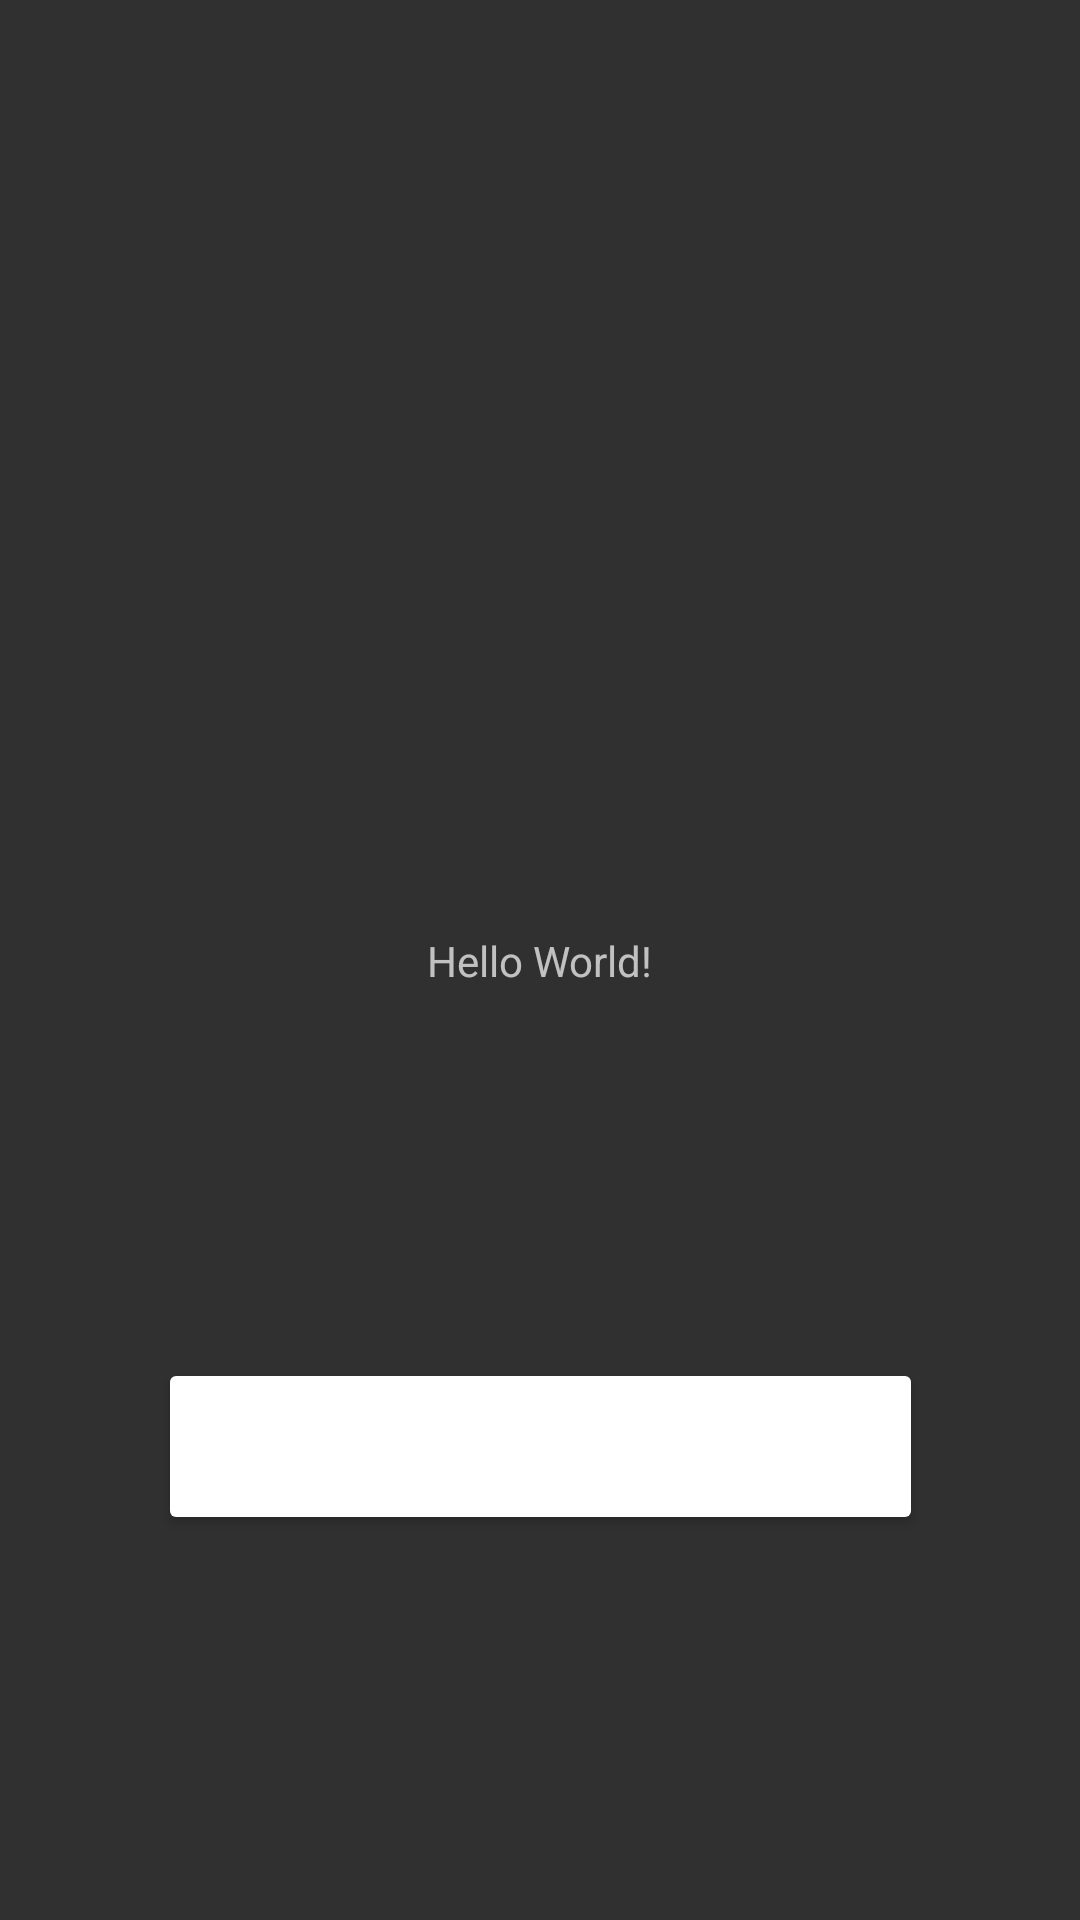

Layout XML and referenced resources for this Android screen:
<!-- AndroidManifest.xml: application theme Theme.AppCompat -->
<!-- res/layout/activity_main.xml -->
<?xml version="1.0" encoding="utf-8"?>

<android.support.constraint.ConstraintLayout xmlns:android="http://schemas.android.com/apk/res/android"
    xmlns:app="http://schemas.android.com/apk/res-auto"
    xmlns:tools="http://schemas.android.com/tools"
    android:layout_width="match_parent"
    android:layout_height="match_parent"
    tools:context=".MainActivity">

    <TextView
        android:id="@+id/textView"
        android:layout_width="wrap_content"
        android:layout_height="wrap_content"
        android:text="Hello World!"
        app:layout_constraintBottom_toBottomOf="parent"
        app:layout_constraintLeft_toLeftOf="parent"
        app:layout_constraintRight_toRightOf="parent"
        app:layout_constraintTop_toTopOf="parent" />

    <Button
        android:id="@+id/button2"
        android:layout_width="255dp"
        android:layout_height="59dp"
        android:layout_marginStart="8dp"
        android:layout_marginLeft="8dp"
        android:layout_marginTop="8dp"
        android:layout_marginEnd="8dp"
        android:layout_marginRight="8dp"
        android:layout_marginBottom="8dp"
        android:text="DO NOT PRESS!!!"
        app:layout_constraintBottom_toBottomOf="parent"
        app:layout_constraintEnd_toEndOf="parent"
        app:layout_constraintStart_toStartOf="parent"
        app:layout_constraintTop_toTopOf="parent"
        app:layout_constraintVertical_bias="0.787" />

</android.support.constraint.ConstraintLayout>
<!-- resources referenced by this layout -->
<resources>
  <style name="Theme.AppCompat" parent="@style/Base.Theme.AppCompat" />
  <style name="Base.Theme.AppCompat" parent="@style/Base.V7.Theme.AppCompat" />
  <style name="Widget.AppCompat.EditText" parent="@style/Base.Widget.AppCompat.EditText" />
  <style name="Widget.AppCompat.ActionBar.TabView" parent="@style/Base.Widget.AppCompat.ActionBar.TabView" />
  <style name="Widget.AppCompat.ActionBar.TabBar" parent="@style/Base.Widget.AppCompat.ActionBar.TabBar" />
  <style name="Widget.AppCompat.ActionBar.TabText" parent="@style/Base.Widget.AppCompat.ActionBar.TabText" />
  <style name="Widget.AppCompat.PopupMenu.Overflow" parent="@style/Base.Widget.AppCompat.PopupMenu.Overflow" />
  <style name="Widget.AppCompat.ActionBar.Solid" parent="@style/Base.Widget.AppCompat.ActionBar.Solid" />
  <style name="ThemeOverlay.AppCompat.ActionBar" parent="@style/Base.ThemeOverlay.AppCompat.ActionBar" />
  <dimen name="abc_action_bar_default_height_material">56dp</dimen>
  <style name="Widget.AppCompat.ActionMode" parent="@style/Base.Widget.AppCompat.ActionMode" />
  <style name="Widget.AppCompat.ActionButton" parent="@style/Base.Widget.AppCompat.ActionButton" />
  <style name="Widget.AppCompat.Toolbar" parent="@style/Base.Widget.AppCompat.Toolbar" />
  <style name="Widget.AppCompat.PopupMenu" parent="@style/Base.Widget.AppCompat.PopupMenu" />
  <style name="Widget.AppCompat.SearchView" parent="@style/Base.Widget.AppCompat.SearchView" />
  <style name="Widget.AppCompat.ListView.DropDown" parent="@style/Base.Widget.AppCompat.ListView.DropDown" />
  <style name="Widget.AppCompat.ListPopupWindow" parent="@style/Base.Widget.AppCompat.ListPopupWindow" />
  <style name="TextAppearance.AppCompat.Subhead" parent="@style/Base.TextAppearance.AppCompat.Subhead" />
  <dimen name="abc_panel_menu_list_width">296dp</dimen>
  <style name="Theme.AppCompat.CompactMenu" parent="@style/Base.Theme.AppCompat.CompactMenu" />
  <color name="primary_material_dark">#ff212121</color>
  <color name="primary_dark_material_dark">#ff000000</color>
  <color name="accent_material_dark">@color/material_deep_teal_200</color>
  <color name="ripple_material_dark">#40ffffff</color>
  <color name="switch_thumb_normal_material_dark">#ffbdbdbd</color>
  <color name="bright_foreground_material_dark">@android:color/white</color>
  <color name="background_material_dark">#ff303030</color>
  <style name="TextAppearance.AppCompat" parent="@style/Base.TextAppearance.AppCompat" />
  <style name="TextAppearance.AppCompat.Inverse" parent="@style/Base.TextAppearance.AppCompat.Inverse" />
  <color name="hint_foreground_material_light">@color/bright_foreground_disabled_material_light</color>
  <style name="TextAppearance.AppCompat.Large" parent="@style/Base.TextAppearance.AppCompat.Large" />
  <style name="TextAppearance.AppCompat.Medium" parent="@style/Base.TextAppearance.AppCompat.Medium" />
  <style name="TextAppearance.AppCompat.Small" parent="@style/Base.TextAppearance.AppCompat.Small" />
  <style name="Widget.AppCompat.Spinner" parent="@style/Base.Widget.AppCompat.Spinner" />
  <color name="highlighted_text_material_dark">#6680cbc4</color>
  <color name="hint_foreground_material_dark">@color/bright_foreground_disabled_material_dark</color>
  <color name="link_text_material_dark">@color/material_deep_teal_200</color>
  <color name="bright_foreground_material_light">@android:color/black</color>
  <style name="Base.Widget.AppCompat.PopupMenu" parent="@style/Widget.AppCompat.ListPopupWindow" />
  <color name="material_deep_teal_200">#ff80cbc4</color>
  <color name="bright_foreground_disabled_material_light">#80000000</color>
  <color name="bright_foreground_disabled_material_dark">#80ffffff</color>
  <style name="Base.ThemeOverlay.AppCompat" parent="" />
  <style name="TextAppearance.AppCompat.Menu" parent="@style/Base.TextAppearance.AppCompat.Menu" />
  <dimen name="abc_action_button_min_width_material">48dp</dimen>
  <dimen name="abc_action_button_min_height_material">48dp</dimen>
</resources>
